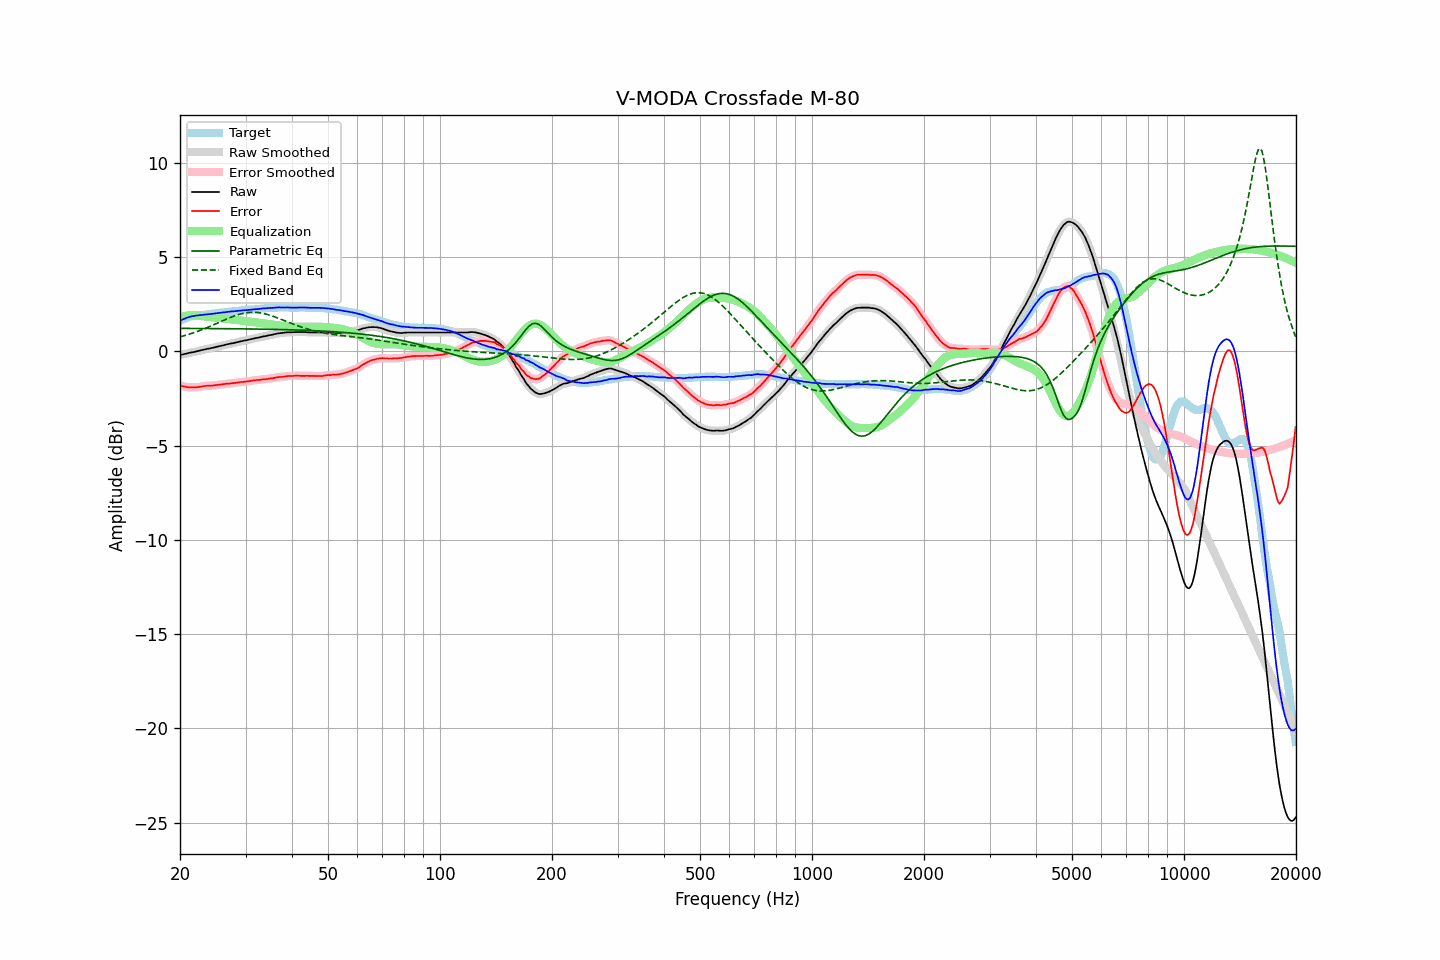

Source data for this figure (header and first rows):
frequency, raw, error, smoothed, error_smoothed, equalization, parametric_eq, fixed_band_eq, equalized_raw, equalized_smoothed, target
20.00, -0.20, -1.82, -0.20, -1.82, 1.82, 1.22, 0.77, 1.62, 1.62, 1.62
20.20, -0.18, -1.84, -0.18, -1.84, 1.84, 1.22, 0.79, 1.66, 1.66, 1.66
20.40, -0.16, -1.86, -0.16, -1.86, 1.86, 1.22, 0.81, 1.70, 1.70, 1.70
20.61, -0.14, -1.87, -0.14, -1.87, 1.88, 1.22, 0.84, 1.74, 1.74, 1.73
20.81, -0.12, -1.89, -0.12, -1.89, 1.89, 1.22, 0.86, 1.77, 1.77, 1.77
21.02, -0.10, -1.91, -0.10, -1.90, 1.90, 1.22, 0.89, 1.80, 1.80, 1.81
21.23, -0.08, -1.91, -0.08, -1.91, 1.91, 1.22, 0.92, 1.83, 1.83, 1.83
21.44, -0.06, -1.91, -0.06, -1.91, 1.91, 1.21, 0.94, 1.85, 1.85, 1.85
21.66, -0.05, -1.92, -0.05, -1.91, 1.91, 1.21, 0.97, 1.86, 1.87, 1.87
21.87, -0.03, -1.91, -0.03, -1.91, 1.91, 1.21, 1.00, 1.88, 1.88, 1.88
22.09, -0.01, -1.91, -0.01, -1.91, 1.90, 1.21, 1.03, 1.90, 1.89, 1.90
22.31, 0.01, -1.90, 0.01, -1.90, 1.89, 1.21, 1.06, 1.91, 1.91, 1.91
22.54, 0.03, -1.89, 0.03, -1.89, 1.88, 1.21, 1.09, 1.91, 1.92, 1.92
22.76, 0.05, -1.88, 0.05, -1.87, 1.87, 1.21, 1.13, 1.92, 1.92, 1.93
22.99, 0.07, -1.86, 0.07, -1.86, 1.86, 1.21, 1.16, 1.93, 1.93, 1.93
23.22, 0.09, -1.85, 0.09, -1.85, 1.85, 1.21, 1.19, 1.94, 1.94, 1.94
23.45, 0.11, -1.84, 0.11, -1.83, 1.84, 1.21, 1.23, 1.95, 1.95, 1.95
23.69, 0.13, -1.83, 0.13, -1.83, 1.83, 1.21, 1.26, 1.96, 1.96, 1.96
23.92, 0.14, -1.82, 0.14, -1.83, 1.83, 1.21, 1.30, 1.97, 1.97, 1.97
24.16, 0.16, -1.82, 0.16, -1.82, 1.82, 1.21, 1.34, 1.98, 1.98, 1.99
24.40, 0.18, -1.82, 0.18, -1.82, 1.81, 1.21, 1.37, 1.99, 1.99, 2.01
24.65, 0.20, -1.80, 0.20, -1.81, 1.80, 1.21, 1.41, 2.00, 2.00, 2.00
24.89, 0.22, -1.79, 0.22, -1.79, 1.79, 1.21, 1.45, 2.02, 2.02, 2.01
25.14, 0.24, -1.78, 0.24, -1.78, 1.79, 1.21, 1.49, 2.03, 2.03, 2.02
25.39, 0.26, -1.77, 0.26, -1.77, 1.77, 1.21, 1.53, 2.04, 2.04, 2.03
25.65, 0.28, -1.77, 0.28, -1.76, 1.76, 1.20, 1.56, 2.04, 2.04, 2.05
25.91, 0.30, -1.75, 0.30, -1.75, 1.75, 1.20, 1.60, 2.05, 2.05, 2.05
26.16, 0.32, -1.74, 0.32, -1.74, 1.74, 1.20, 1.64, 2.06, 2.06, 2.06
26.43, 0.34, -1.73, 0.34, -1.73, 1.73, 1.20, 1.68, 2.07, 2.07, 2.07
26.69, 0.36, -1.72, 0.36, -1.72, 1.72, 1.20, 1.71, 2.09, 2.09, 2.08
26.96, 0.38, -1.72, 0.38, -1.71, 1.72, 1.20, 1.75, 2.10, 2.10, 2.10
27.23, 0.40, -1.71, 0.40, -1.71, 1.71, 1.20, 1.79, 2.11, 2.11, 2.11
27.50, 0.42, -1.70, 0.42, -1.70, 1.70, 1.20, 1.82, 2.12, 2.11, 2.12
27.77, 0.43, -1.69, 0.43, -1.69, 1.69, 1.20, 1.85, 2.12, 2.12, 2.12
28.05, 0.45, -1.69, 0.45, -1.68, 1.68, 1.20, 1.88, 2.13, 2.13, 2.14
28.33, 0.47, -1.66, 0.47, -1.67, 1.67, 1.20, 1.91, 2.14, 2.14, 2.14
28.62, 0.49, -1.65, 0.49, -1.65, 1.66, 1.19, 1.94, 2.15, 2.15, 2.14
28.90, 0.51, -1.64, 0.51, -1.64, 1.64, 1.19, 1.97, 2.16, 2.16, 2.15
29.19, 0.53, -1.62, 0.53, -1.63, 1.63, 1.19, 1.99, 2.17, 2.17, 2.15
29.48, 0.55, -1.63, 0.55, -1.62, 1.62, 1.19, 2.01, 2.17, 2.17, 2.18
29.78, 0.57, -1.61, 0.57, -1.61, 1.61, 1.19, 2.03, 2.18, 2.18, 2.18
30.08, 0.58, -1.61, 0.58, -1.61, 1.60, 1.19, 2.04, 2.18, 2.19, 2.19
30.38, 0.60, -1.59, 0.60, -1.59, 1.59, 1.19, 2.06, 2.19, 2.19, 2.19
30.68, 0.62, -1.59, 0.62, -1.58, 1.58, 1.19, 2.06, 2.20, 2.20, 2.21
30.99, 0.64, -1.57, 0.64, -1.57, 1.57, 1.19, 2.07, 2.21, 2.21, 2.21
31.30, 0.66, -1.55, 0.66, -1.56, 1.56, 1.18, 2.07, 2.22, 2.22, 2.22
31.61, 0.68, -1.54, 0.68, -1.54, 1.55, 1.18, 2.07, 2.23, 2.23, 2.22
31.93, 0.70, -1.53, 0.70, -1.53, 1.53, 1.18, 2.07, 2.24, 2.23, 2.23
32.24, 0.71, -1.52, 0.71, -1.52, 1.52, 1.18, 2.06, 2.24, 2.24, 2.23
32.57, 0.73, -1.52, 0.73, -1.52, 1.52, 1.18, 2.05, 2.25, 2.25, 2.25
32.89, 0.75, -1.51, 0.75, -1.51, 1.51, 1.18, 2.04, 2.26, 2.26, 2.26
33.22, 0.77, -1.50, 0.77, -1.50, 1.50, 1.18, 2.02, 2.27, 2.27, 2.27
33.55, 0.79, -1.48, 0.79, -1.49, 1.49, 1.18, 2.01, 2.28, 2.28, 2.28
33.89, 0.80, -1.48, 0.80, -1.48, 1.48, 1.17, 1.99, 2.28, 2.28, 2.28
34.23, 0.82, -1.47, 0.82, -1.47, 1.47, 1.17, 1.96, 2.29, 2.29, 2.29
34.57, 0.84, -1.46, 0.84, -1.46, 1.46, 1.17, 1.94, 2.30, 2.30, 2.30
34.92, 0.86, -1.44, 0.86, -1.45, 1.44, 1.17, 1.91, 2.30, 2.30, 2.30
35.27, 0.87, -1.44, 0.87, -1.43, 1.43, 1.17, 1.88, 2.30, 2.30, 2.31
35.62, 0.89, -1.42, 0.89, -1.42, 1.42, 1.17, 1.86, 2.31, 2.31, 2.31
35.97, 0.91, -1.40, 0.91, -1.40, 1.40, 1.16, 1.82, 2.32, 2.32, 2.31
... 635 more rows
